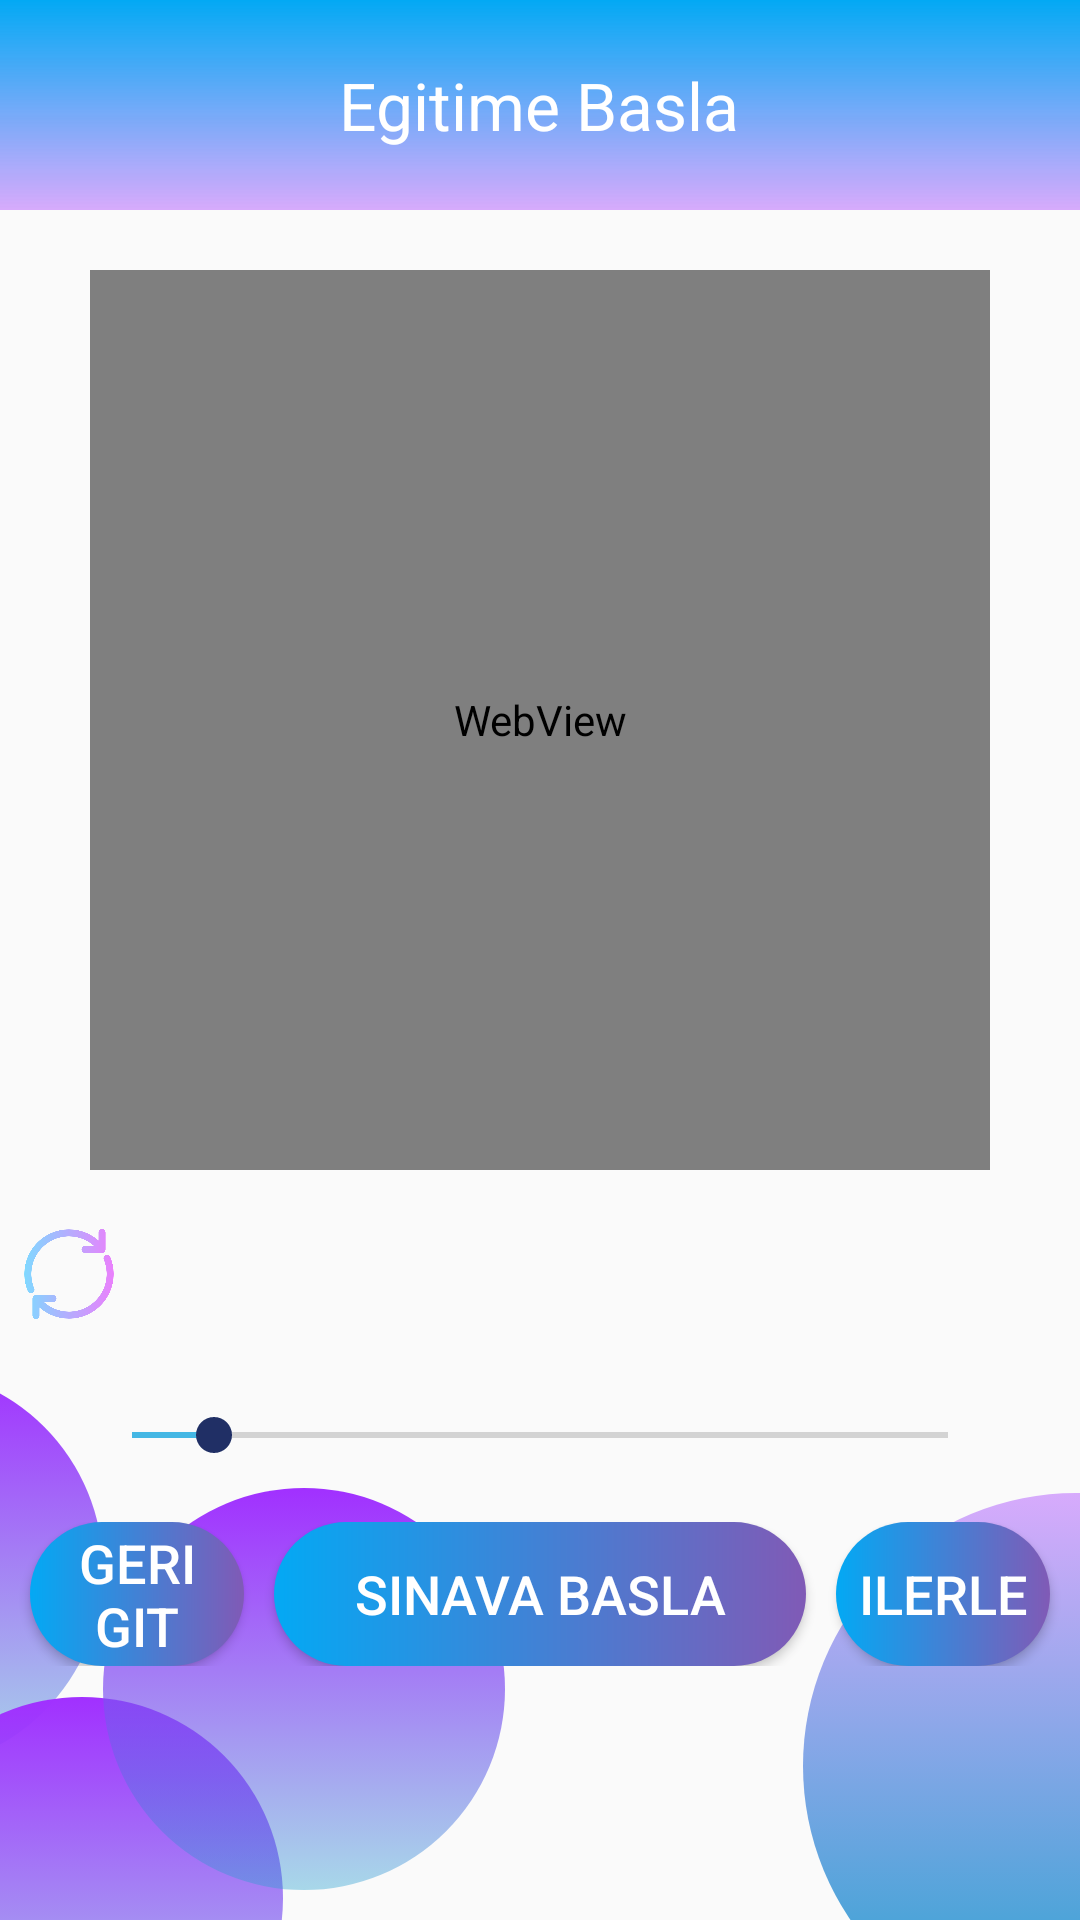

Here is an Android app screen rendered from its layout file. Give the layout XML and the strings, colors and styles it references.
<!-- AndroidManifest.xml: application theme AppTheme -->
<!-- res/layout/activity_lesson.xml -->
<?xml version="1.0" encoding="utf-8"?>
<android.support.constraint.ConstraintLayout
    xmlns:android="http://schemas.android.com/apk/res/android"
    xmlns:app="http://schemas.android.com/apk/res-auto"
    android:layout_width="match_parent"
    android:layout_height="match_parent">

    <RelativeLayout
        android:layout_width="match_parent"
        android:layout_height="match_parent">

        <RelativeLayout
            android:id="@+id/headerLesson"
            android:layout_width="wrap_content"
            android:layout_height="70dp"
            android:layout_alignParentTop="true">

            <View
                android:layout_width="match_parent"
                android:layout_height="match_parent"
                android:background="@drawable/background_gradient"
                android:layout_centerInParent="true"/>

            <LinearLayout
                android:layout_width="wrap_content"
                android:layout_height="wrap_content"
                android:orientation="horizontal"
                android:layout_centerInParent="true">


                <TextView
                    android:id="@+id/textView"
                    android:layout_width="match_parent"
                    android:layout_height="wrap_content"
                    android:text="Egitime Basla"
                    android:textColor="#FFF"
                    android:gravity="center"
                    android:textSize="22sp"
                   />

            </LinearLayout>

        </RelativeLayout>

        <ImageView
            android:id="@+id/circle1"
            android:layout_width="134dp"
            android:layout_height="134dp"
            android:transitionName="image"
            android:layout_alignParentBottom="true"
            android:layout_marginStart="-100dp"
            android:layout_marginBottom="50dp"
            android:src="@drawable/circlet" />

        <ImageView
            android:id="@+id/circle2"
            android:layout_width="182dp"
            android:layout_height="182dp"
            android:layout_alignParentEnd="true"
            android:layout_alignParentBottom="true"
            android:layout_marginEnd="-90dp"
            android:layout_marginBottom="-40dp"
            android:src="@drawable/circle" />

        <ImageView
            android:id="@+id/circle4"
            android:layout_width="134dp"
            android:layout_height="134dp"
            android:layout_alignParentBottom="true"
            android:layout_marginEnd="5dp"
            android:layout_marginStart="-40dp"
            android:layout_marginBottom="-60dp"
            android:src="@drawable/circlet" />

        <ImageView
            android:id="@+id/circle5"
            android:layout_width="134dp"
            android:layout_height="134dp"
            android:layout_alignParentBottom="true"
            android:layout_marginEnd="20dp"
            android:layout_marginBottom="10dp"
            android:layout_toEndOf="@id/circle1"
            android:src="@drawable/circlet" />


        <LinearLayout
            android:layout_width="match_parent"
            android:layout_height="match_parent"
            android:layout_below="@+id/headerLesson"
            android:layout_marginTop="20dp"
            android:orientation="vertical">

            <RelativeLayout
                android:layout_width="300dp"
                android:layout_height="300dp"
                android:layout_gravity="center_horizontal"
                android:layout_marginStart="8dp"
                android:layout_marginEnd="8dp">

                <WebView
                    android:id="@+id/wb"
                    android:layout_width="300dp"
                    android:layout_height="300dp"
                    app:layout_constraintEnd_toEndOf="parent"
                    app:layout_constraintStart_toStartOf="parent" />

            </RelativeLayout>

            <RelativeLayout
                android:layout_width="match_parent"
                android:layout_height="wrap_content"
                android:layout_marginTop="10dp">

                <TextView
                    android:id="@+id/textView1"
                    android:layout_width="wrap_content"
                    android:layout_height="wrap_content"
                    android:layout_centerInParent="true"
                    android:gravity="center"
                    android:layout_marginStart="8dp"
                    android:layout_marginTop="20dp"
                    android:layout_marginEnd="8dp"
                    android:text=""
                    android:textColor="#172646"
                    android:textSize="22sp"
                    app:layout_constraintEnd_toEndOf="parent"
                    app:layout_constraintStart_toStartOf="parent" />

                <ImageView
                    android:id="@+id/imageView1"
                    android:layout_width="30dp"
                    android:layout_height="30dp"
                    android:layout_alignParentStart="true"
                    android:layout_centerVertical="true"
                    android:layout_marginStart="8dp"
                    android:layout_marginEnd="8dp"
                    android:background="@drawable/reload"
                    android:foreground="?android:attr/selectableItemBackground"/>

            </RelativeLayout>

            <SeekBar
                android:id="@+id/packageRange"
                android:layout_width="match_parent"
                android:layout_height="wrap_content"
                android:layout_marginStart="28dp"
                android:layout_marginTop="20dp"
                android:layout_marginEnd="28dp"
                android:progress="10"
                android:progressTint="#44B7E4"
                android:thumbTint="@color/colorPrimaryDark"
                app:layout_constraintTop_toBottomOf="@+id/imageView1" />

            <LinearLayout
                android:id="@+id/line1"
                android:layout_width="match_parent"
                android:layout_height="wrap_content"
                android:layout_gravity="center"
                android:layout_marginTop="20dp"
                android:orientation="horizontal">


                <Button
                    android:id="@+id/buttonPrev"
                    android:layout_width="wrap_content"
                    android:layout_height="wrap_content"
                    android:layout_gravity="start"
                    android:layout_marginStart="10dp"
                    android:layout_weight="1"
                    android:background="@drawable/bgbtnguide"
                    android:text="Geri Git"
                    android:textColor="#FFF"
                    android:textSize="18sp"
                    android:foreground="?android:attr/selectableItemBackground"
                />

                <Button
                    android:id="@+id/buttonTest"
                    android:layout_width="194dp"
                    android:layout_height="wrap_content"
                    android:layout_gravity="center"
                    android:layout_marginStart="10dp"
                    android:layout_marginEnd="10dp"
                    android:layout_weight="1"
                    android:background="@drawable/bgbtnguide"
                    android:text="Sinava Basla"
                    android:textColor="#FFF"
                    android:textSize="18sp"
                    android:foreground="?android:attr/selectableItemBackground"/>

                <Button
                    android:id="@+id/buttonNext"
                    android:layout_width="wrap_content"
                    android:layout_height="wrap_content"
                    android:layout_gravity="end"
                    android:layout_marginEnd="10dp"
                    android:layout_weight="1"
                    android:background="@drawable/bgbtnguide"
                    android:text="ilerle"
                    android:textColor="#FFF"
                    android:textSize="18sp"
                    android:foreground="?android:attr/selectableItemBackground"/>

            </LinearLayout>

        </LinearLayout>

    </RelativeLayout>


</android.support.constraint.ConstraintLayout>
<!-- resources referenced by this layout -->
<resources>
  <color name="colorPrimaryDark">#202F65</color>
  <!-- drawable background_gradient (drawable) -->
  <?xml version="1.0" encoding="utf-8"?>
  <shape xmlns:android="http://schemas.android.com/apk/res/android"
      android:shape="rectangle" >
  
      <gradient android:startColor="#03A9F4"
          android:endColor="#64a130ff"
          android:angle="270"
          ></gradient>
  
  
      </shape>
  <!-- drawable bgbtnguide (drawable) -->
  <?xml version="1.0" encoding="utf-8"?>
  <shape xmlns:android="http://schemas.android.com/apk/res/android">
  
      <gradient
          android:startColor="#805AB6"
          android:endColor="#03A9F4"
          android:angle="180" />
  
      <corners
          android:radius="200dp" />
  
  </shape>
  <!-- drawable circle (drawable) -->
  <?xml version="1.0" encoding="utf-8"?>
  <selector xmlns:android="http://schemas.android.com/apk/res/android">
      <item>
          <shape android:shape="oval">
              <gradient
                  android:angle="90"
                  android:startColor="@color/colorBlue"
                  android:endColor="@color/colorPurpleT"/>
          </shape>
      </item>
  </selector>
  <!-- drawable circlet (drawable) -->
  <?xml version="1.0" encoding="utf-8"?>
  <selector xmlns:android="http://schemas.android.com/apk/res/android">
      <item>
          <shape android:shape="oval">
              <gradient
                  android:angle="90"
                  android:startColor="@color/colorBlueT"
                  android:endColor="@color/colorPurple"/>
          </shape>
      </item>
  </selector>
  <!-- drawable reload: png bitmap (drawable, 19978 bytes) -->
  <style name="AppTheme" parent="Theme.AppCompat.Light.NoActionBar">
          
          <item name="colorPrimary">@color/colorPrimary</item>
          <item name="colorPrimaryDark">@color/colorPrimaryDark</item>
          <item name="colorAccent">@color/colorPurple</item>
  
  
      </style>
  <color name="colorBlue">#28A2CF</color>
  <color name="colorPurpleT">#64a130ff</color>
  <color name="colorBlueT">#6428a2cf</color>
  <color name="colorPurple">#A130FF</color>
  <color name="colorPrimary">#3F51B5</color>
</resources>
